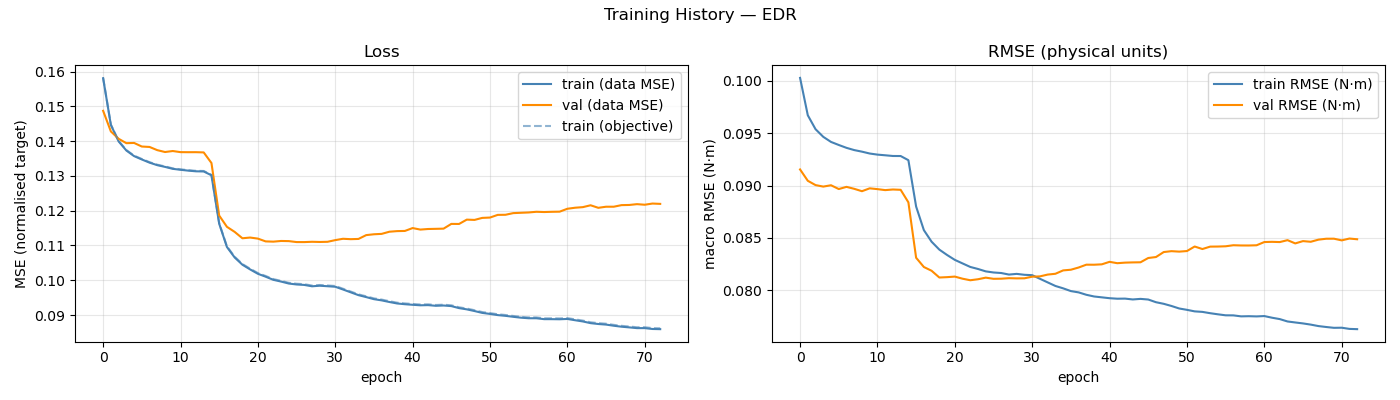

Source data for this figure (header and first rows):
epoch, train_loss, val_loss, train_rmse, val_rmse, train_loss_obj, mean_abs_delta_g, mean_frob_delta_M, mean_abs_delta_C_qd, mean_abs_delta_tau_f
1, 0.1581, 0.1487, 0.1003, 0.09154, 0.1582, 8.40678310e-02, 4.04615605e-04, 1.16677222e-04, 8.45909828e-02
2, 0.1447, 0.1428, 0.09671, 0.09045, 0.1448, 1.02177890e-01, 4.04843044e-04, 1.16744664e-04, 1.01726415e-01
3, 0.1399, 0.1407, 0.09538, 0.09004, 0.1401, 1.07040055e-01, 4.04733899e-04, 1.16802133e-04, 1.06203087e-01
4, 0.1373, 0.1394, 0.09465, 0.0899, 0.1374, 1.10811206e-01, 4.04738526e-04, 1.16714980e-04, 1.07420370e-01
5, 0.1357, 0.1395, 0.09417, 0.09003, 0.1358, 1.13740167e-01, 4.04894372e-04, 1.16827348e-04, 1.07794248e-01
6, 0.1347, 0.1384, 0.09388, 0.08967, 0.1349, 1.15585501e-01, 4.04525301e-04, 1.16738630e-04, 1.07785832e-01
7, 0.1338, 0.1383, 0.0936, 0.08988, 0.134, 1.16846298e-01, 4.04551942e-04, 1.16743396e-04, 1.07658866e-01
8, 0.1331, 0.1374, 0.09339, 0.08969, 0.1332, 1.18080920e-01, 4.04709310e-04, 1.16804264e-04, 1.07272059e-01
9, 0.1326, 0.1369, 0.09324, 0.08946, 0.1327, 1.18833796e-01, 4.04697141e-04, 1.16805817e-04, 1.07160666e-01
10, 0.132, 0.1372, 0.09306, 0.08974, 0.1322, 1.19543965e-01, 4.04662365e-04, 1.16720216e-04, 1.06775500e-01
11, 0.1318, 0.1368, 0.09295, 0.08966, 0.1319, 1.20102581e-01, 4.04413732e-04, 1.16597739e-04, 1.06877002e-01
12, 0.1315, 0.1368, 0.09289, 0.08956, 0.1317, 1.20412176e-01, 4.04707731e-04, 1.16792999e-04, 1.06767634e-01
13, 0.1313, 0.1368, 0.09282, 0.08962, 0.1315, 1.20763302e-01, 4.04842763e-04, 1.16809715e-04, 1.06597828e-01
14, 0.1313, 0.1368, 0.09282, 0.08959, 0.1314, 1.20808075e-01, 4.04446144e-04, 1.16652347e-04, 1.06577583e-01
15, 0.1302, 0.1337, 0.09242, 0.0884, 0.1303, 1.20959996e-01, 1.65626322e-02, 2.97635664e-03, 1.06761139e-01
16, 0.1163, 0.1186, 0.08799, 0.08311, 0.1164, 1.29036458e-01, 1.56723684e-01, 5.91493279e-02, 1.03388289e-01
17, 0.1096, 0.1154, 0.08575, 0.08222, 0.1098, 1.35936106e-01, 1.74490516e-01, 7.97780752e-02, 1.01507979e-01
18, 0.1066, 0.1139, 0.08464, 0.08186, 0.1068, 1.39571650e-01, 1.83755297e-01, 8.67071350e-02, 9.84963040e-02
19, 0.1045, 0.1121, 0.08388, 0.08122, 0.1047, 1.42854933e-01, 1.90697382e-01, 9.16119722e-02, 9.43199854e-02
20, 0.1031, 0.1123, 0.08337, 0.08126, 0.1033, 1.44988412e-01, 1.94183716e-01, 9.44876327e-02, 9.04204440e-02
21, 0.1019, 0.112, 0.0829, 0.08131, 0.1021, 1.46939048e-01, 1.96737951e-01, 9.72639260e-02, 8.70675536e-02
22, 0.101, 0.1112, 0.08257, 0.08111, 0.1012, 1.48736009e-01, 1.98675007e-01, 9.89546151e-02, 8.44742059e-02
23, 0.1001, 0.1111, 0.08223, 0.08096, 0.1003, 1.50674008e-01, 2.00522408e-01, 1.00455100e-01, 8.26602377e-02
24, 0.09963, 0.1113, 0.08203, 0.08106, 0.09984, 1.51312944e-01, 2.01631670e-01, 1.01098161e-01, 8.16296717e-02
25, 0.09907, 0.1113, 0.08181, 0.08121, 0.09928, 1.51921876e-01, 2.03290037e-01, 1.02018246e-01, 8.11550288e-02
26, 0.0988, 0.111, 0.0817, 0.0811, 0.09901, 1.52979424e-01, 2.03116336e-01, 1.02494961e-01, 8.08242115e-02
27, 0.09866, 0.111, 0.08165, 0.08111, 0.09888, 1.53016726e-01, 2.04627759e-01, 1.02976535e-01, 8.01423290e-02
28, 0.09827, 0.1111, 0.0815, 0.08116, 0.09849, 1.53708192e-01, 2.05155971e-01, 1.02998747e-01, 8.00520165e-02
29, 0.09844, 0.111, 0.08157, 0.08114, 0.09865, 1.53836279e-01, 2.04417447e-01, 1.03245511e-01, 7.99611393e-02
30, 0.09829, 0.1111, 0.08148, 0.08115, 0.09851, 1.53881127e-01, 2.04995961e-01, 1.03322121e-01, 7.98462249e-02
31, 0.09814, 0.1115, 0.08144, 0.0813, 0.09836, 1.54625037e-01, 2.05182740e-01, 1.03986606e-01, 7.90018683e-02
32, 0.09736, 0.1119, 0.0811, 0.08133, 0.09758, 1.56346347e-01, 2.06116786e-01, 1.05137836e-01, 7.80193469e-02
33, 0.09654, 0.1118, 0.08076, 0.0815, 0.09676, 1.57707030e-01, 2.09032645e-01, 1.06126328e-01, 7.67490599e-02
34, 0.09573, 0.1119, 0.08041, 0.08158, 0.09595, 1.59764302e-01, 2.10043797e-01, 1.07396712e-01, 7.55111302e-02
35, 0.09517, 0.113, 0.08019, 0.0819, 0.0954, 1.60944596e-01, 2.12274030e-01, 1.08371440e-01, 7.48446958e-02
36, 0.09457, 0.1132, 0.07992, 0.08196, 0.0948, 1.62170667e-01, 2.12000407e-01, 1.09082459e-01, 7.41351475e-02
37, 0.09422, 0.1133, 0.0798, 0.08218, 0.09445, 1.63369327e-01, 2.13590924e-01, 1.09886252e-01, 7.32055822e-02
38, 0.09376, 0.114, 0.07957, 0.08245, 0.09399, 1.63993492e-01, 2.14632935e-01, 1.10486875e-01, 7.20231126e-02
39, 0.09334, 0.1141, 0.07941, 0.08244, 0.09357, 1.64744929e-01, 2.15041795e-01, 1.11070927e-01, 7.15947977e-02
40, 0.09312, 0.1142, 0.07933, 0.08248, 0.09335, 1.65386520e-01, 2.14976611e-01, 1.11445467e-01, 7.10368446e-02
41, 0.09296, 0.115, 0.07925, 0.08272, 0.09319, 1.66064964e-01, 2.15638648e-01, 1.11789529e-01, 7.06869431e-02
42, 0.09281, 0.1146, 0.0792, 0.08259, 0.09304, 1.65981239e-01, 2.16107630e-01, 1.11846991e-01, 7.05749848e-02
43, 0.09286, 0.1147, 0.07921, 0.08264, 0.09309, 1.66589325e-01, 2.17119870e-01, 1.12289618e-01, 7.02882295e-02
44, 0.09267, 0.1148, 0.07913, 0.08266, 0.0929, 1.66368535e-01, 2.16569142e-01, 1.11980128e-01, 7.03961061e-02
45, 0.09275, 0.1148, 0.07918, 0.08267, 0.09298, 1.66329387e-01, 2.16374876e-01, 1.11960977e-01, 7.03595635e-02
46, 0.09258, 0.1162, 0.07912, 0.08308, 0.09281, 1.66742941e-01, 2.16592164e-01, 1.12473355e-01, 6.94912880e-02
47, 0.092, 0.1162, 0.07886, 0.08318, 0.09224, 1.68288583e-01, 2.17425727e-01, 1.13395935e-01, 6.84751256e-02
48, 0.09164, 0.1174, 0.07871, 0.08365, 0.09188, 1.69073286e-01, 2.19092459e-01, 1.14074966e-01, 6.77741103e-02
49, 0.09116, 0.1174, 0.0785, 0.08374, 0.0914, 1.70148789e-01, 2.20116224e-01, 1.15043170e-01, 6.66168170e-02
50, 0.09063, 0.1179, 0.07826, 0.08369, 0.09087, 1.70807484e-01, 2.20431021e-01, 1.15592868e-01, 6.56539756e-02
51, 0.09033, 0.118, 0.07813, 0.08375, 0.09057, 1.71643754e-01, 2.21303387e-01, 1.16228547e-01, 6.52948517e-02
52, 0.09, 0.1188, 0.07799, 0.08418, 0.09024, 1.71934194e-01, 2.21596136e-01, 1.16678447e-01, 6.49166055e-02
53, 0.08978, 0.1188, 0.07794, 0.08394, 0.09002, 1.72949492e-01, 2.22049062e-01, 1.16845483e-01, 6.44584971e-02
54, 0.0895, 0.1193, 0.07781, 0.08417, 0.08975, 1.73044290e-01, 2.23307998e-01, 1.17292295e-01, 6.41140960e-02
55, 0.08925, 0.1194, 0.07771, 0.08418, 0.08949, 1.73661604e-01, 2.22977436e-01, 1.17648003e-01, 6.38486772e-02
56, 0.08909, 0.1195, 0.07761, 0.0842, 0.08933, 1.73893168e-01, 2.23971628e-01, 1.17735881e-01, 6.38079381e-02
57, 0.08909, 0.1197, 0.07761, 0.0843, 0.08933, 1.73837583e-01, 2.23714197e-01, 1.17919437e-01, 6.36104945e-02
58, 0.08883, 0.1196, 0.07751, 0.08428, 0.08907, 1.74013062e-01, 2.23705378e-01, 1.17810088e-01, 6.36987090e-02
59, 0.08883, 0.1197, 0.07753, 0.08428, 0.08907, 1.74228033e-01, 2.24323743e-01, 1.17965649e-01, 6.35366239e-02
60, 0.0888, 0.1197, 0.07751, 0.0843, 0.08904, 1.74092558e-01, 2.24100764e-01, 1.17873904e-01, 6.34439702e-02
... 13 more rows
